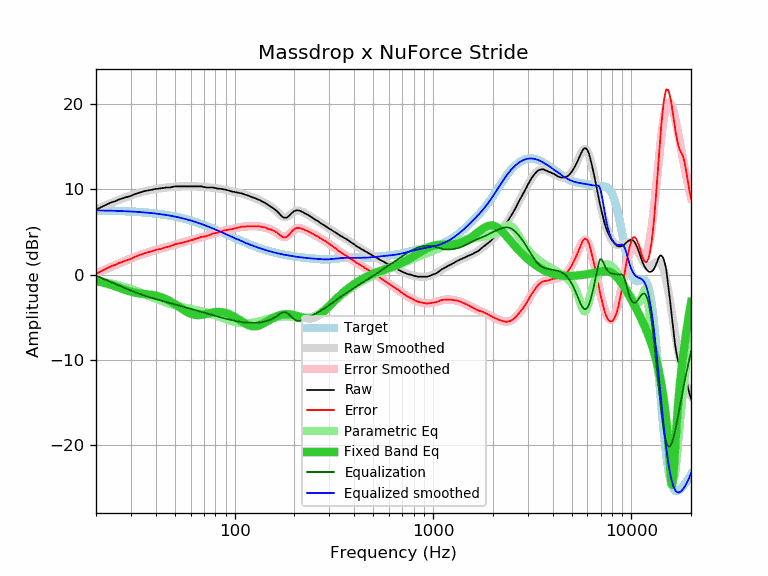

The data file committed next to this chart (first rows):
frequency, raw, error, smoothed, error_smoothed, equalization, parametric_eq, equalized_raw, equalized_smoothed, target
20, 7.57, 0.06, 7.64, 0.13, -0.13, -0.75, 7.45, 7.52, 7.52
21, 7.84, 0.34, 7.85, 0.34, -0.34, -0.86, 7.50, 7.51, 7.51
22, 8.07, 0.57, 8.05, 0.55, -0.55, -0.98, 7.53, 7.50, 7.50
23, 8.28, 0.80, 8.23, 0.74, -0.74, -1.11, 7.54, 7.49, 7.49
24, 8.47, 1.00, 8.41, 0.93, -0.93, -1.24, 7.54, 7.48, 7.48
25, 8.58, 1.12, 8.58, 1.11, -1.11, -1.38, 7.47, 7.46, 7.46
26, 8.78, 1.33, 8.74, 1.29, -1.29, -1.52, 7.50, 7.45, 7.45
27, 8.89, 1.46, 8.88, 1.45, -1.45, -1.66, 7.45, 7.44, 7.44
28, 9.02, 1.60, 9.02, 1.60, -1.60, -1.79, 7.42, 7.42, 7.42
29, 9.12, 1.72, 9.15, 1.75, -1.75, -1.91, 7.38, 7.40, 7.40
30, 9.21, 1.83, 9.27, 1.88, -1.88, -2.01, 7.33, 7.39, 7.39
31, 9.37, 2.01, 9.38, 2.01, -2.01, -2.09, 7.36, 7.37, 7.37
32, 9.49, 2.14, 9.48, 2.14, -2.14, -2.16, 7.36, 7.35, 7.35
33, 9.59, 2.27, 9.58, 2.25, -2.25, -2.21, 7.34, 7.33, 7.33
34, 9.66, 2.36, 9.66, 2.36, -2.36, -2.25, 7.31, 7.30, 7.30
35, 9.77, 2.49, 9.74, 2.46, -2.46, -2.28, 7.32, 7.28, 7.28
36, 9.82, 2.57, 9.81, 2.55, -2.55, -2.32, 7.27, 7.26, 7.26
37, 9.87, 2.64, 9.87, 2.64, -2.64, -2.35, 7.23, 7.23, 7.23
38, 9.91, 2.71, 9.93, 2.72, -2.72, -2.39, 7.19, 7.20, 7.20
39, 9.97, 2.80, 9.98, 2.80, -2.80, -2.43, 7.17, 7.18, 7.18
40, 10.04, 2.90, 10.02, 2.87, -2.87, -2.48, 7.17, 7.15, 7.15
41, 10.05, 2.94, 10.06, 2.94, -2.94, -2.54, 7.11, 7.12, 7.12
42, 10.08, 3.00, 10.10, 3.01, -3.01, -2.61, 7.07, 7.08, 7.08
43, 10.10, 3.05, 10.13, 3.08, -3.08, -2.69, 7.03, 7.05, 7.05
44, 10.15, 3.13, 10.16, 3.14, -3.14, -2.78, 7.01, 7.02, 7.02
45, 10.19, 3.21, 10.19, 3.20, -3.20, -2.88, 6.99, 6.98, 6.98
46, 10.19, 3.25, 10.21, 3.27, -3.27, -2.99, 6.93, 6.95, 6.95
47, 10.19, 3.28, 10.24, 3.33, -3.33, -3.10, 6.87, 6.91, 6.91
48, 10.24, 3.37, 10.26, 3.39, -3.39, -3.22, 6.86, 6.87, 6.87
49, 10.29, 3.46, 10.28, 3.45, -3.45, -3.35, 6.85, 6.83, 6.83
50, 10.33, 3.54, 10.29, 3.50, -3.50, -3.48, 6.83, 6.79, 6.79
51, 10.33, 3.58, 10.31, 3.56, -3.56, -3.61, 6.77, 6.75, 6.75
52, 10.33, 3.63, 10.32, 3.61, -3.61, -3.74, 6.72, 6.71, 6.71
53, 10.33, 3.67, 10.33, 3.67, -3.67, -3.87, 6.67, 6.66, 6.66
54, 10.33, 3.72, 10.33, 3.72, -3.72, -4.00, 6.62, 6.62, 6.62
55, 10.33, 3.76, 10.34, 3.77, -3.77, -4.12, 6.57, 6.57, 6.57
56, 10.33, 3.81, 10.34, 3.82, -3.82, -4.24, 6.52, 6.53, 6.53
57, 10.33, 3.85, 10.34, 3.86, -3.86, -4.34, 6.47, 6.48, 6.48
58, 10.33, 3.90, 10.34, 3.91, -3.91, -4.44, 6.42, 6.43, 6.43
59, 10.33, 3.95, 10.34, 3.96, -3.96, -4.52, 6.37, 6.38, 6.38
60, 10.33, 4.00, 10.34, 4.01, -4.01, -4.59, 6.32, 6.33, 6.33
61, 10.33, 4.05, 10.34, 4.06, -4.06, -4.65, 6.27, 6.28, 6.28
62, 10.33, 4.10, 10.34, 4.11, -4.11, -4.70, 6.23, 6.23, 6.23
63, 10.33, 4.15, 10.34, 4.15, -4.15, -4.73, 6.18, 6.18, 6.18
64, 10.33, 4.20, 10.33, 4.20, -4.20, -4.75, 6.13, 6.13, 6.13
65, 10.33, 4.26, 10.32, 4.25, -4.25, -4.76, 6.09, 6.08, 6.08
66, 10.33, 4.31, 10.31, 4.29, -4.29, -4.75, 6.04, 6.02, 6.02
67, 10.33, 4.36, 10.30, 4.33, -4.33, -4.74, 6.00, 5.97, 5.97
68, 10.33, 4.41, 10.29, 4.37, -4.37, -4.73, 5.96, 5.92, 5.92
69, 10.29, 4.43, 10.28, 4.42, -4.42, -4.70, 5.88, 5.86, 5.86
70, 10.24, 4.43, 10.27, 4.46, -4.46, -4.68, 5.79, 5.81, 5.81
71, 10.24, 4.49, 10.25, 4.50, -4.50, -4.64, 5.75, 5.76, 5.76
72, 10.19, 4.49, 10.24, 4.54, -4.54, -4.61, 5.66, 5.70, 5.70
73, 10.19, 4.54, 10.22, 4.58, -4.58, -4.58, 5.62, 5.65, 5.65
74, 10.19, 4.60, 10.21, 4.62, -4.62, -4.55, 5.58, 5.59, 5.59
75, 10.19, 4.65, 10.20, 4.66, -4.66, -4.52, 5.54, 5.54, 5.54
76, 10.19, 4.71, 10.18, 4.70, -4.70, -4.49, 5.50, 5.49, 5.49
77, 10.19, 4.76, 10.17, 4.74, -4.74, -4.46, 5.45, 5.43, 5.43
78, 10.19, 4.82, 10.16, 4.78, -4.78, -4.44, 5.41, 5.38, 5.38
79, 10.15, 4.83, 10.14, 4.82, -4.82, -4.42, 5.33, 5.32, 5.32
... 553 more rows
